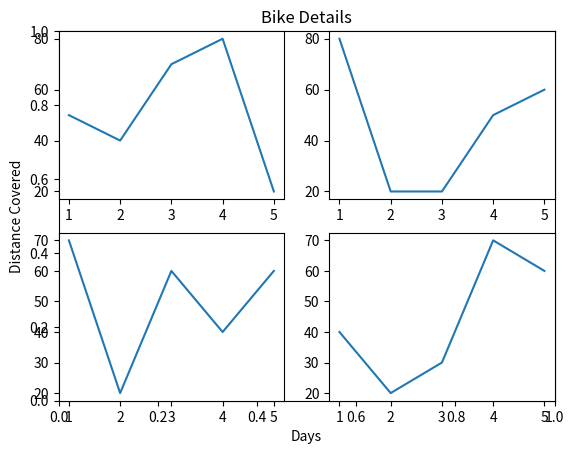

Reproduce this figure in Python.
import matplotlib.pyplot as plt
import numpy as np

x = np.array([1, 2, 3, 4, 5])
y = np.array([[50, 40, 70, 80, 20], [80, 20, 20, 50, 60], [70, 20, 60, 40, 60], [40, 20, 30, 70, 60]])

plt.title('Bike Details')
plt.xlabel('Days')
plt.ylabel('Distance Covered')
for i in range(4):
    j = i + 1
    plt.subplot(2, 2, j)
    plt.plot(x, y[i])
plt.show()
